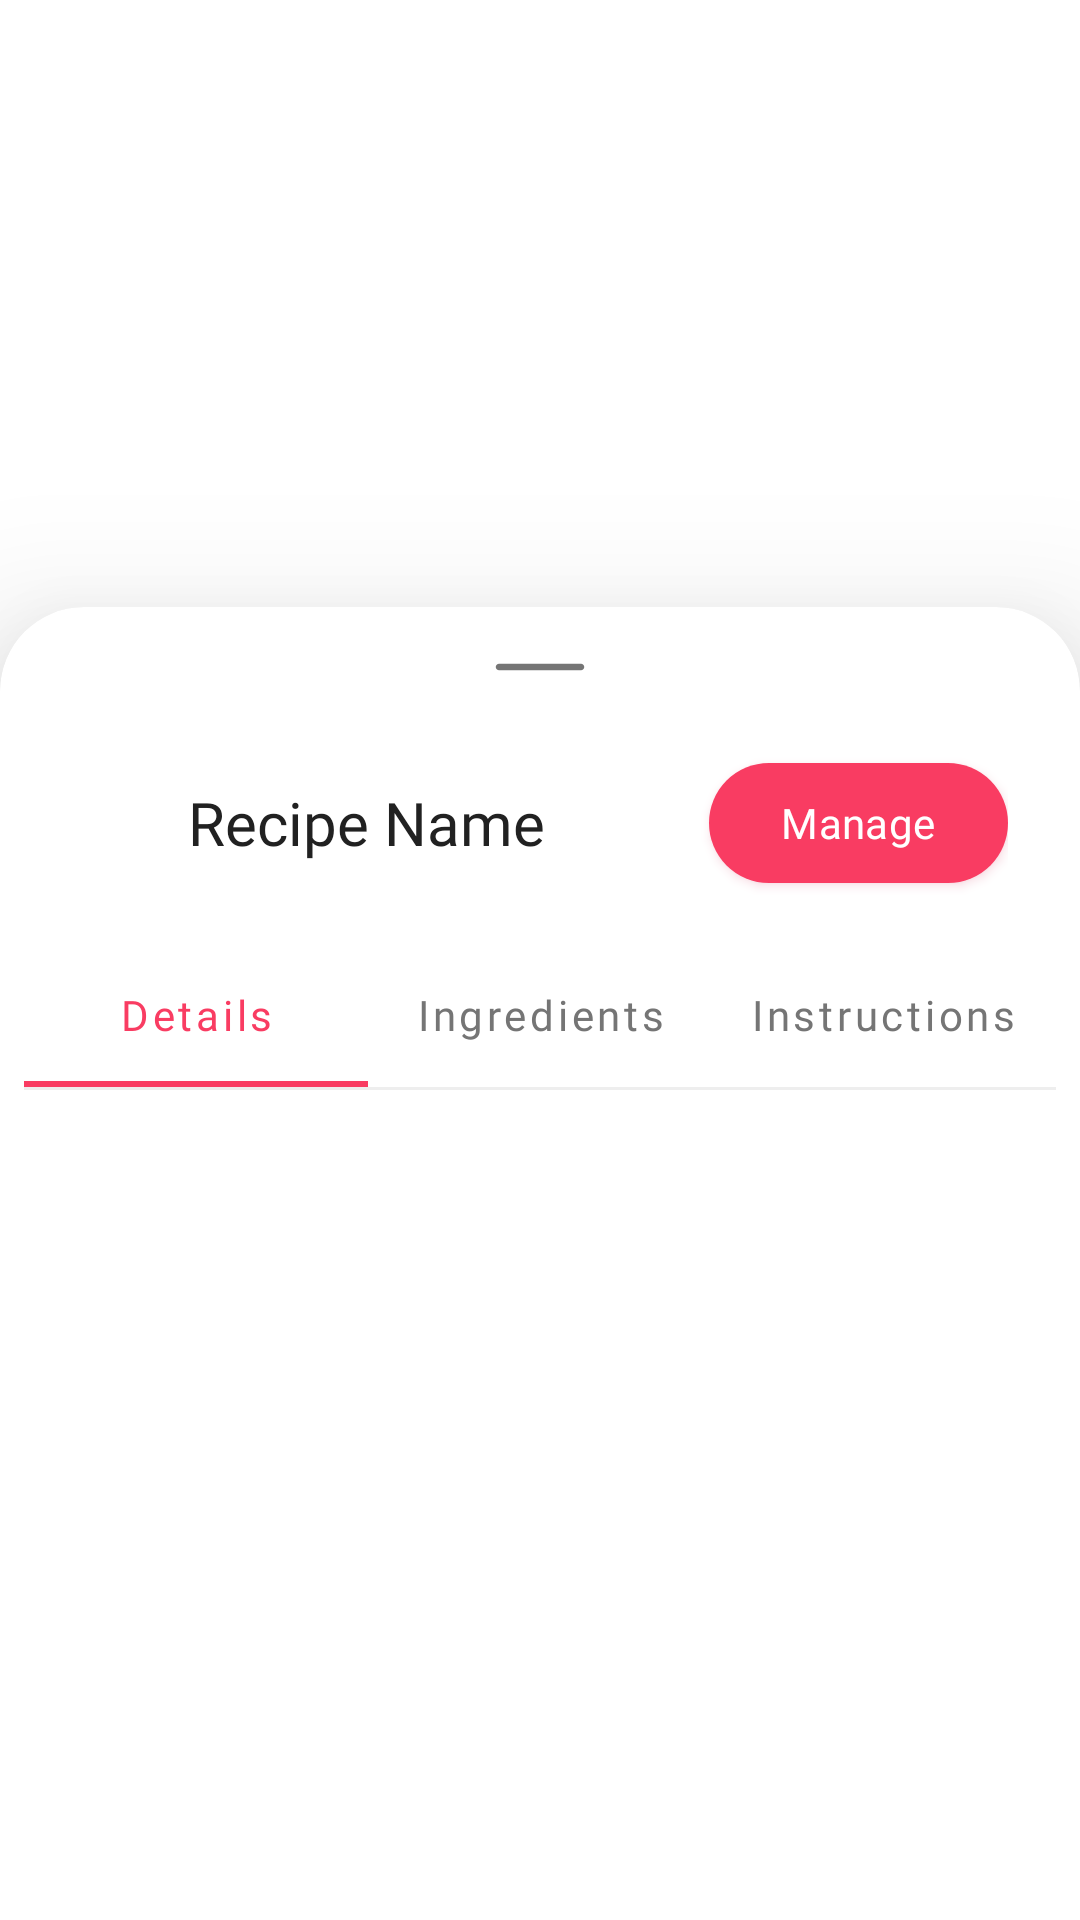

Layout XML and referenced resources for this Android screen:
<!-- AndroidManifest.xml: application theme Theme.Kusinasyon -->
<!-- res/layout/layout_bottom_sheet_recipe_info.xml -->
<?xml version="1.0" encoding="utf-8"?>
<androidx.coordinatorlayout.widget.CoordinatorLayout xmlns:android="http://schemas.android.com/apk/res/android"
    xmlns:app="http://schemas.android.com/apk/res-auto"
    android:layout_width="match_parent"
    android:layout_height="match_parent">

    <com.google.android.material.card.MaterialCardView
        android:id="@+id/cv_container"
        style="@style/CustomCardViewBottomSheetStyle"
        android:layout_width="match_parent"
        android:layout_height="match_parent"
        app:cardElevation="32dp"
        app:cardPreventCornerOverlap="true"
        app:layout_behavior="com.google.android.material.bottomsheet.BottomSheetBehavior">

        <RelativeLayout
            android:layout_width="match_parent"
            android:layout_height="wrap_content"
            android:orientation="vertical">

            <ImageView
                android:id="@+id/dash_icon"
                android:layout_width="wrap_content"
                android:layout_height="24dp"
                android:layout_centerHorizontal="true"
                android:scaleType="centerCrop"
                android:src="@drawable/ic_horizontal_rule"
                app:tint="@color/sonic_silver_600" />

            <RelativeLayout
                android:id="@+id/rl_header"
                android:layout_width="match_parent"
                android:layout_height="wrap_content"
                android:layout_below="@id/dash_icon"
                android:layout_marginTop="16dp"
                android:paddingStart="@dimen/screen_padding"
                android:paddingEnd="@dimen/screen_padding">

                <TextView
                    android:id="@+id/tv_recipe_name"
                    android:layout_width="match_parent"
                    android:layout_height="wrap_content"
                    android:layout_centerVertical="true"
                    android:layout_toStartOf="@id/btn_manage"
                    android:ellipsize="end"
                    android:fontFamily="@font/roboto_bold"
                    android:gravity="center"
                    android:maxLines="2"
                    android:text="Recipe Name"
                    android:textColor="@color/sonic_silver_900"
                    android:textSize="@dimen/typescale_title_large" />

                <com.google.android.material.button.MaterialButton
                    android:id="@+id/btn_manage"
                    style="@style/CustomBtnPrimaryFilled"
                    android:layout_width="wrap_content"
                    android:layout_height="wrap_content"
                    android:layout_alignParentEnd="true"
                    android:layout_centerVertical="true"
                    android:layout_marginStart="@dimen/screen_padding"
                    android:insetTop="4dp"
                    android:insetBottom="4dp"
                    android:paddingStart="24dp"
                    android:paddingEnd="24dp"
                    android:text="Manage" />

            </RelativeLayout>

            <com.google.android.material.tabs.TabLayout
                android:id="@+id/tab_layout"
                android:layout_width="match_parent"
                android:layout_height="wrap_content"
                android:layout_below="@id/rl_header"
                android:layout_marginTop="@dimen/screen_padding"
                android:background="@android:color/white"
                app:tabIndicatorColor="?attr/colorPrimary"
                app:tabIndicatorFullWidth="true"
                app:tabRippleColor="@color/magic_potion_100"
                app:tabSelectedTextColor="?attr/colorPrimary"
                app:tabTextAppearance="@style/CustomTabLayoutTextStyle"
                app:tabTextColor="@color/sonic_silver_600">

                <com.google.android.material.tabs.TabItem
                    android:layout_width="wrap_content"
                    android:layout_height="wrap_content"
                    android:text="Details" />

                <com.google.android.material.tabs.TabItem
                    android:layout_width="wrap_content"
                    android:layout_height="wrap_content"
                    android:text="Ingredients" />

                <com.google.android.material.tabs.TabItem
                    android:layout_width="wrap_content"
                    android:layout_height="wrap_content"
                    android:text="Instructions" />

            </com.google.android.material.tabs.TabLayout>

            <com.google.android.material.divider.MaterialDivider
                android:id="@+id/divider"
                android:layout_width="match_parent"
                android:layout_height="1dp"
                android:layout_below="@id/tab_layout"
                app:dividerColor="@color/sonic_silver_200" />

            <androidx.viewpager2.widget.ViewPager2
                android:id="@+id/pager"
                android:layout_width="match_parent"
                android:layout_height="match_parent"
                android:layout_below="@id/divider" />

        </RelativeLayout>

    </com.google.android.material.card.MaterialCardView>

</androidx.coordinatorlayout.widget.CoordinatorLayout>
<!-- resources referenced by this layout -->
<resources>
  <color name="magic_potion_100">#FFFFC0CF</color>
  <color name="sonic_silver_200">#FFEEEEEE</color>
  <color name="sonic_silver_600">#FF757575</color>
  <color name="sonic_silver_900">#FF212121</color>
  <dimen name="screen_padding">16dp</dimen>
  <dimen name="typescale_title_large">20sp</dimen>
  <!-- drawable ic_horizontal_rule (drawable) -->
  <vector xmlns:android="http://schemas.android.com/apk/res/android"
      android:width="48dp"
      android:height="48dp"
      android:tint="?attr/colorControlNormal"
      android:viewportWidth="48"
      android:viewportHeight="48">
      <path
          android:fillColor="@android:color/white"
          android:pathData="M10.35,25.05Q9.9,25.05 9.575,24.725Q9.25,24.4 9.25,24Q9.25,23.55 9.575,23.225Q9.9,22.9 10.35,22.9H37.7Q38.1,22.9 38.425,23.225Q38.75,23.55 38.75,24Q38.75,24.45 38.425,24.75Q38.1,25.05 37.7,25.05Z" />
  </vector>
  <style name="CustomBtnPrimaryFilled">
          <item name="cornerRadius">@dimen/shape_full</item>
          <item name="android:textAllCaps">false</item>
          <item name="android:insetTop">0dp</item>
          <item name="android:maxLines">1</item>
          <item name="android:ellipsize">end</item>
          <item name="android:insetBottom">0dp</item>
          <item name="android:textSize">@dimen/typescale_body_medium</item>
          <item name="android:fontFamily">@font/roboto_medium</item>
          <item name="android:letterSpacing">0.01</item>
          <item name="android:outlineAmbientShadowColor">@color/magic_potion_700</item>
          <item name="android:outlineSpotShadowColor">@color/magic_potion_700</item>
      </style>
  <style name="CustomCardViewBottomSheetStyle" parent="@style/Widget.MaterialComponents.CardView">
          <item name="shapeAppearanceOverlay">@style/ShapeAppearanceOverlay_Card_Custom_Corner</item>
      </style>
  <style name="CustomTabLayoutTextStyle" parent="TextAppearance.Design.Tab">
          <item name="textAllCaps">false</item>
          <item name="fontFamily">@font/roboto_regular</item>
          <item name="android:textSize">@dimen/typescale_body_medium</item>
      </style>
  <style name="Theme.Kusinasyon" parent="Theme.MaterialComponents.Light.NoActionBar">
          
          <item name="colorPrimary">@color/magic_potion_500</item>
          <item name="colorPrimaryVariant">@color/magic_potion_700</item>
          <item name="colorOnPrimary">@android:color/white</item>
  
          
          <item name="colorSecondary">@color/magic_potion_500</item>
          <item name="colorSecondaryVariant">@color/magic_potion_700</item>
          <item name="colorOnSecondary">@color/sonic_silver_900</item>
  
          <item name="android:statusBarColor">@android:color/white</item>
          <item name="android:windowLightStatusBar">true</item>
  
          <item name="android:navigationBarColor">@android:color/white</item>
          <item name="android:windowLightNavigationBar">true</item>
      </style>
  <dimen name="shape_full">999dp</dimen>
  <dimen name="typescale_body_medium">14sp</dimen>
  <color name="magic_potion_700">#FFD2315B</color>
  <style name="ShapeAppearanceOverlay_Card_Custom_Corner">
          <item name="cornerFamily">rounded</item>
          <item name="cornerSizeTopLeft">@dimen/shape_extra_large</item>
          <item name="cornerSizeTopRight">@dimen/shape_extra_large</item>
          <item name="cornerSizeBottomLeft">0dp</item>
          <item name="cornerSizeBottomRight">0dp</item>
      </style>
  <color name="magic_potion_500">#FFF93C62</color>
  <dimen name="shape_extra_large">28dp</dimen>
</resources>
